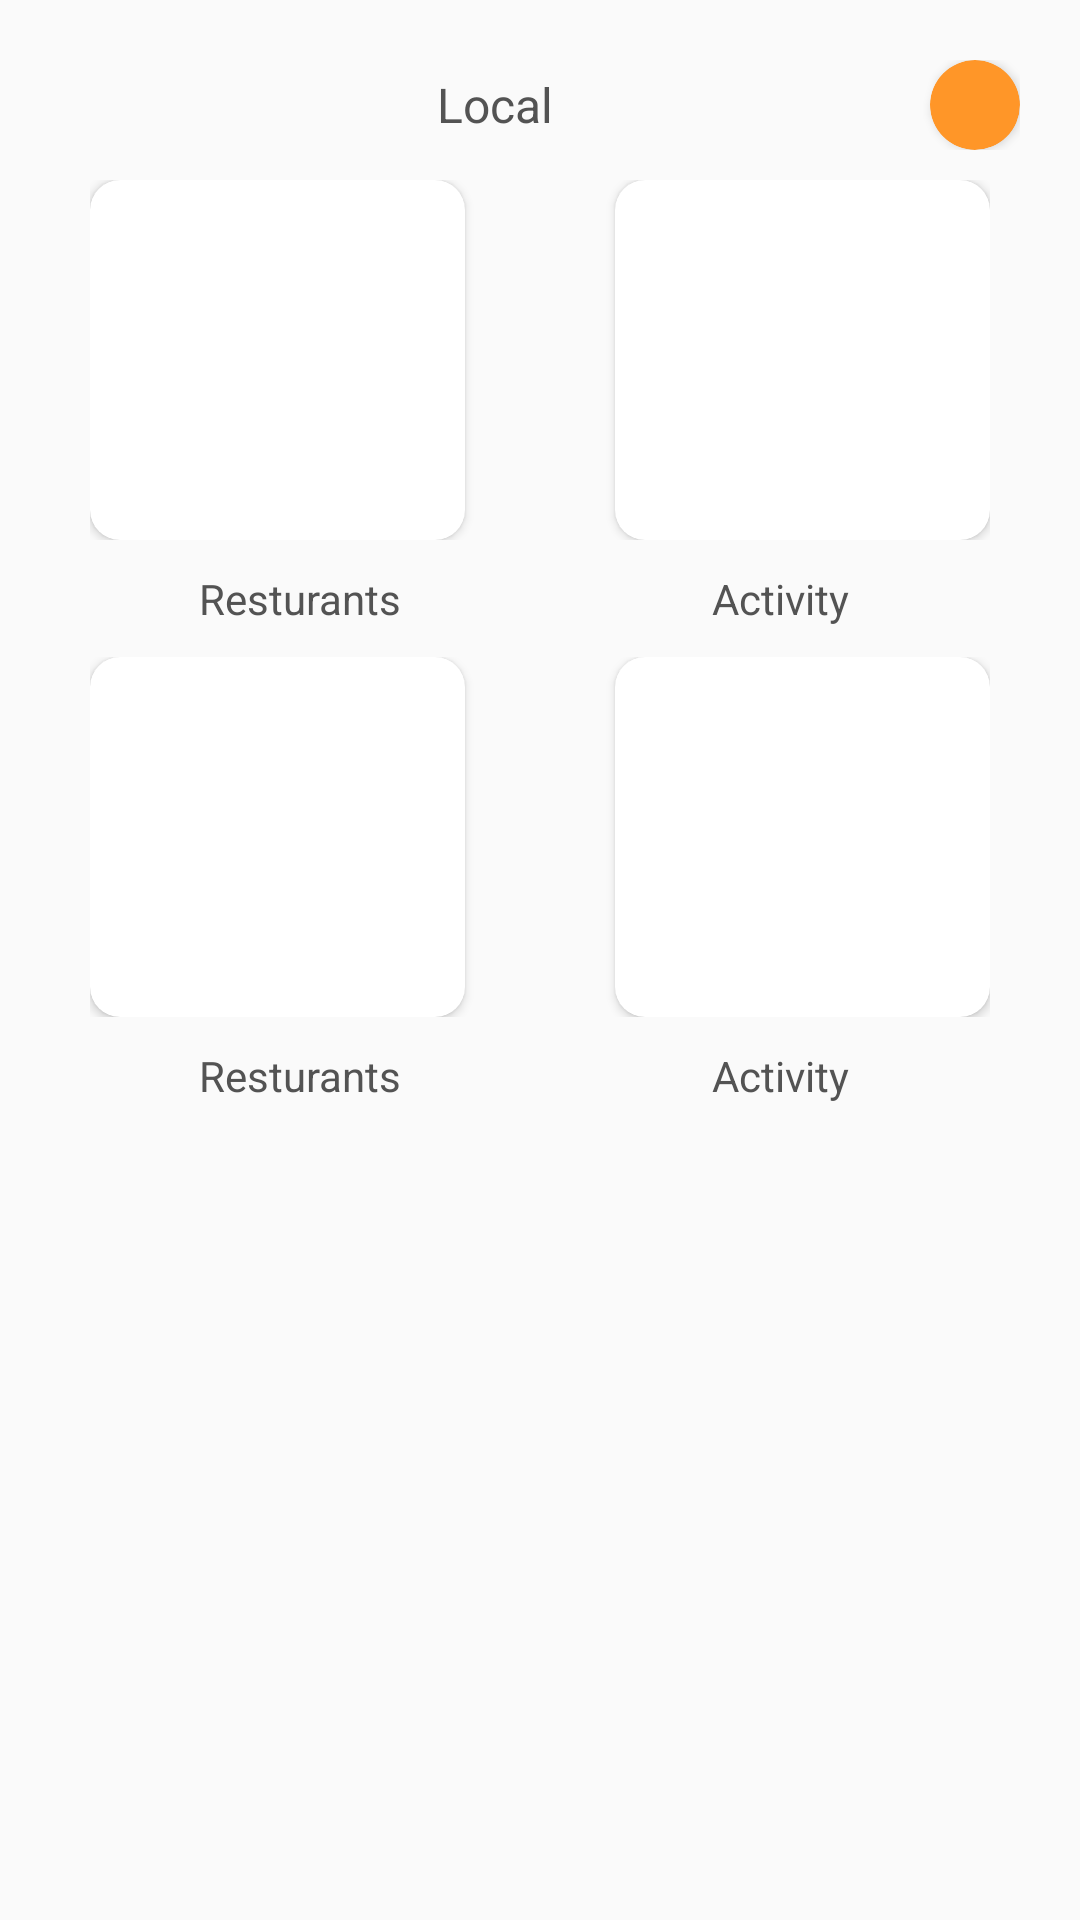

Reconstruct the res/layout file that produces this screen, plus the resources it refers to.
<!-- AndroidManifest.xml: application theme Theme.AppCompat.Light.NoActionBar -->
<!-- res/layout/activity_local.xml -->
<?xml version="1.0" encoding="utf-8"?>
<LinearLayout xmlns:android="http://schemas.android.com/apk/res/android"
    xmlns:app="http://schemas.android.com/apk/res-auto"
    xmlns:tools="http://schemas.android.com/tools"
    android:layout_width="match_parent"
    android:layout_height="match_parent"
    android:orientation="vertical"
    tools:context=".Activity.Local">

    <LinearLayout
        android:layout_width="match_parent"
        android:layout_height="wrap_content"
        android:layout_marginStart="20dp"
        android:layout_marginLeft="20dp"
        android:layout_marginTop="20dp"
        android:layout_marginEnd="20dp"
        android:layout_marginRight="20dp"
        android:orientation="horizontal">

        <ImageView
            android:id="@+id/imageView6"
            android:layout_width="wrap_content"
            android:layout_height="wrap_content"
            android:layout_gravity="center"
            android:tint="#535353"
            app:srcCompat="@drawable/ic_baseline_arrow_back_ios_24" />

        <TextView
            android:id="@+id/textView5"
            android:layout_width="wrap_content"
            android:layout_height="wrap_content"
            android:layout_gravity="center"
            android:layout_weight="1"
            android:gravity="center"
            android:text="Local"
            android:textColor="#535353"
            android:textSize="16sp" />

        <androidx.cardview.widget.CardView
            android:layout_width="30dp"
            android:layout_height="30dp"
            app:cardBackgroundColor="@color/colorAccent"
            app:cardCornerRadius="500dp" />
    </LinearLayout>

    <LinearLayout
        android:layout_width="match_parent"
        android:layout_height="wrap_content"
        android:layout_marginStart="30dp"
        android:layout_marginLeft="30dp"
        android:layout_marginTop="10dp"
        android:layout_marginEnd="30dp"
        android:layout_marginRight="30dp"
        android:orientation="horizontal">

        <androidx.cardview.widget.CardView
            android:layout_width="wrap_content"
            android:layout_height="120dp"
            android:layout_marginEnd="25dp"
            android:layout_marginRight="25dp"
            android:layout_weight="1"
            app:cardCornerRadius="10dp">

        </androidx.cardview.widget.CardView>

        <androidx.cardview.widget.CardView
            android:layout_width="wrap_content"
            android:layout_height="120dp"
            android:layout_marginStart="25dp"
            android:layout_marginLeft="25dp"
            android:layout_weight="1"
            app:cardCornerRadius="10dp">

        </androidx.cardview.widget.CardView>
    </LinearLayout>

    <LinearLayout
        android:layout_width="match_parent"
        android:layout_height="wrap_content"
        android:layout_marginStart="30dp"
        android:layout_marginLeft="30dp"
        android:layout_marginTop="10dp"
        android:layout_marginEnd="30dp"
        android:layout_marginRight="30dp"
        android:orientation="horizontal">

        <TextView
            android:id="@+id/textView4"
            android:layout_width="0dp"
            android:layout_height="wrap_content"
            android:layout_marginEnd="20dp"
            android:layout_marginRight="20dp"
            android:layout_weight="1"
            android:gravity="center"
            android:text="Resturants"
            android:textColor="#535353" />

        <TextView
            android:id="@+id/textView16"
            android:layout_width="0dp"
            android:layout_height="wrap_content"
            android:layout_weight="1"
            android:gravity="center"
            android:text="Activity"
            android:textColor="#535353" />
    </LinearLayout>

    <LinearLayout
        android:layout_width="match_parent"
        android:layout_height="wrap_content"
        android:layout_marginStart="30dp"
        android:layout_marginLeft="30dp"
        android:layout_marginTop="10dp"
        android:layout_marginEnd="30dp"
        android:layout_marginRight="30dp"
        android:orientation="horizontal">

        <androidx.cardview.widget.CardView
            android:layout_width="wrap_content"
            android:layout_height="120dp"
            android:layout_marginEnd="25dp"
            android:layout_marginRight="25dp"
            android:layout_weight="1"
            app:cardCornerRadius="10dp">

        </androidx.cardview.widget.CardView>

        <androidx.cardview.widget.CardView
            android:layout_width="wrap_content"
            android:layout_height="120dp"
            android:layout_marginStart="25dp"
            android:layout_marginLeft="25dp"
            android:layout_weight="1"
            app:cardCornerRadius="10dp">

        </androidx.cardview.widget.CardView>
    </LinearLayout>

    <LinearLayout
        android:layout_width="match_parent"
        android:layout_height="wrap_content"
        android:layout_marginStart="30dp"
        android:layout_marginLeft="30dp"
        android:layout_marginTop="10dp"
        android:layout_marginEnd="30dp"
        android:layout_marginRight="30dp"
        android:orientation="horizontal">

        <TextView
            android:id="@+id/textView4"
            android:layout_width="0dp"
            android:layout_height="wrap_content"
            android:layout_marginEnd="20dp"
            android:layout_marginRight="20dp"
            android:layout_weight="1"
            android:gravity="center"
            android:text="Resturants"
            android:textColor="#535353" />

        <TextView
            android:id="@+id/textView16"
            android:layout_width="0dp"
            android:layout_height="wrap_content"
            android:layout_weight="1"
            android:gravity="center"
            android:text="Activity"
            android:textColor="#535353" />
    </LinearLayout>
</LinearLayout>
<!-- resources referenced by this layout -->
<resources>
  <color name="colorAccent">#FF9628</color>
</resources>
